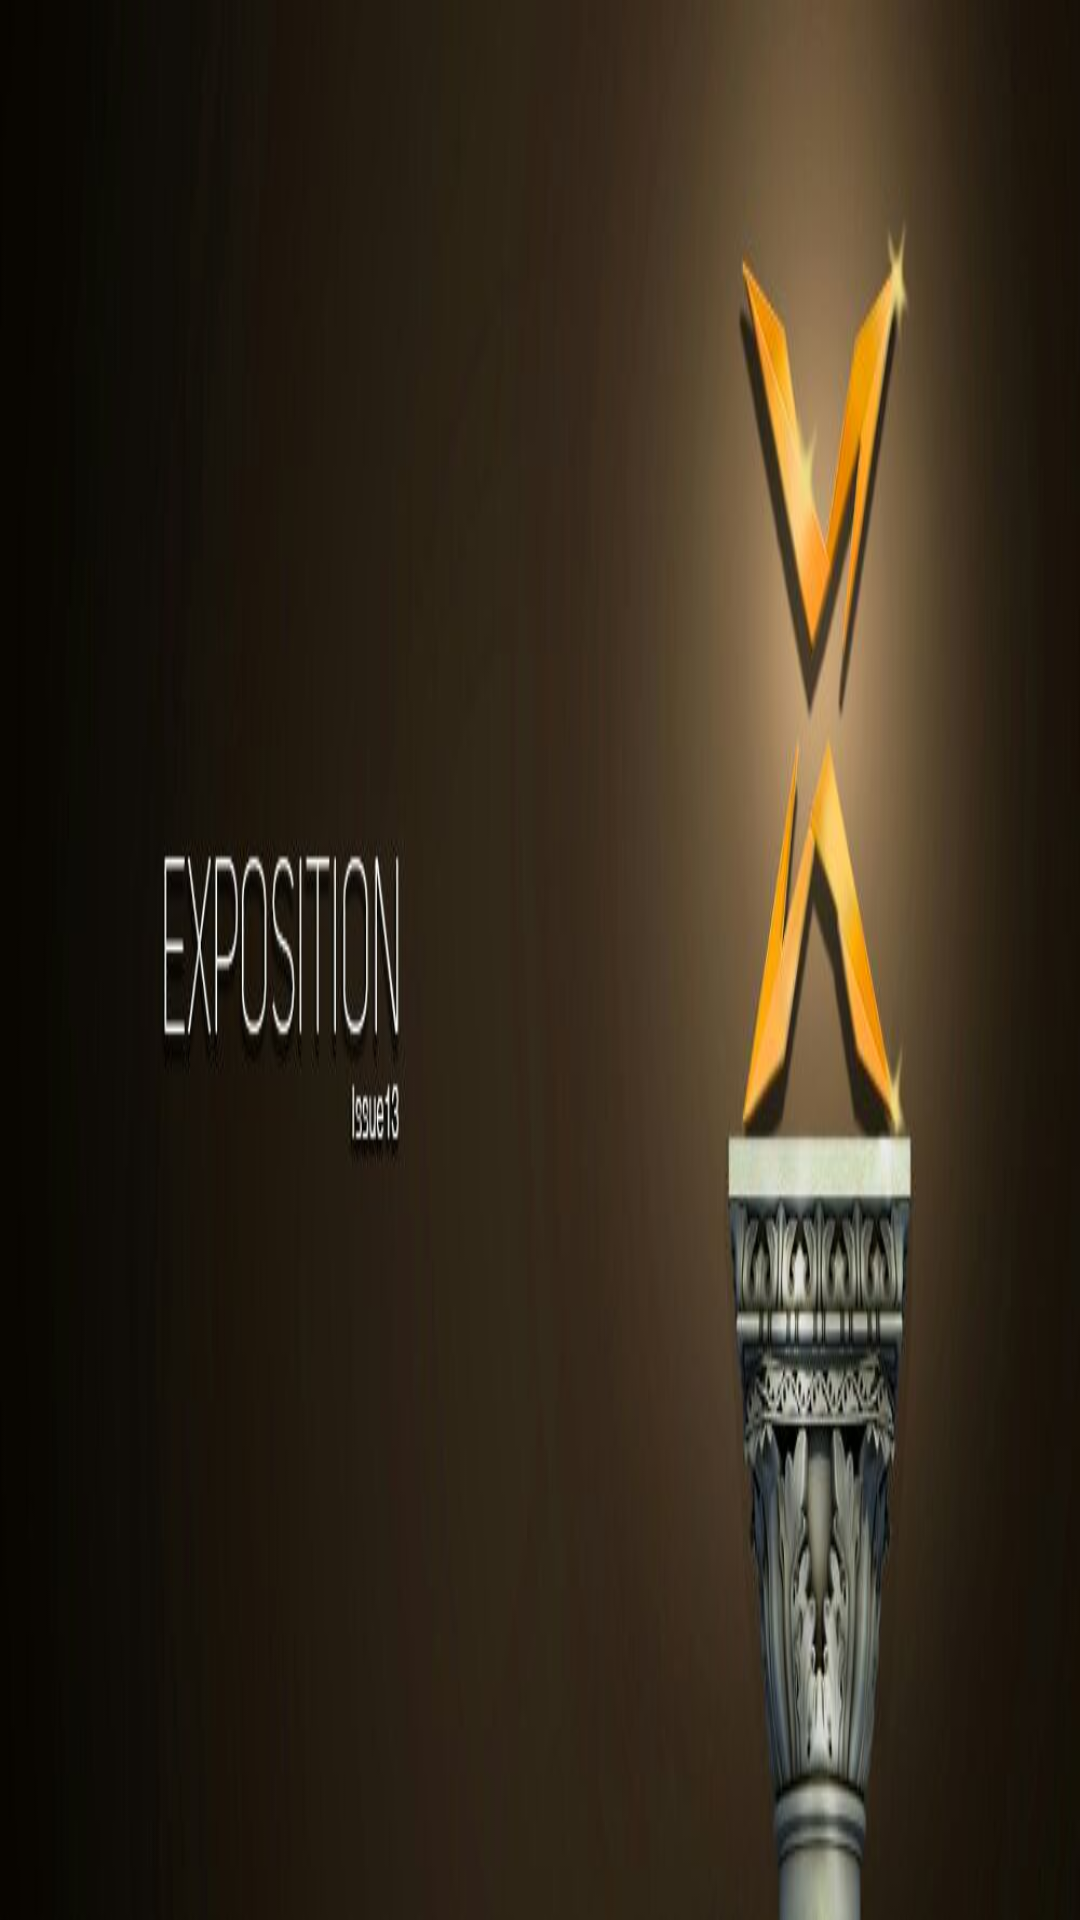

This screen was rendered from an Android layout file. Write that file and the resources it references.
<!-- AndroidManifest.xml: application theme AppTheme -->
<!-- res/layout/nav_header_main.xml -->
<?xml version="1.0" encoding="utf-8"?>
<RelativeLayout xmlns:android="http://schemas.android.com/apk/res/android"


    android:layout_width="match_parent"
    android:layout_height="130dp"
    android:background="@drawable/bar"
    android:orientation="vertical"
    >


</RelativeLayout>
<!-- resources referenced by this layout -->
<resources>
  <!-- drawable bar: jpeg bitmap (drawable-xxxhdpi, 23401 bytes) -->
  <style name="AppTheme" parent="Theme.AppCompat.Light.DarkActionBar">
          
          <item name="colorPrimary">@color/colorPrimary</item>
          <item name="colorPrimaryDark">@color/colorPrimaryDark</item>
          <item name="colorAccent">@color/colorAccent</item>
  
      </style>
  <color name="colorPrimary">#0219ac</color>
  <color name="colorPrimaryDark">#707070</color>
  <color name="colorAccent">#afafaf</color>
</resources>
